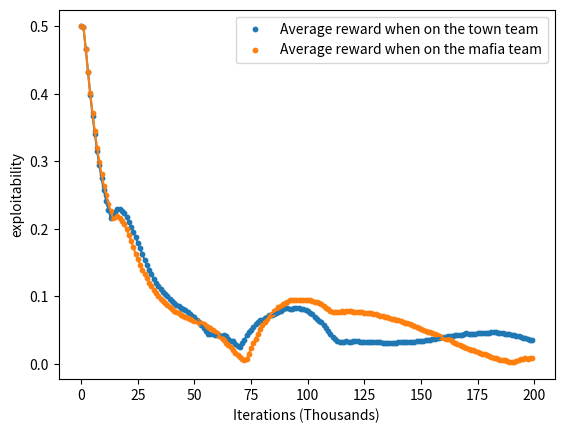

Generate this figure with matplotlib:
import matplotlib.pyplot as plt
import numpy as np

exploitability = [[0.5000000149011612, 0.49932965636253357, 0.46685031056404114, 0.43265400826931, 0.39888332784175873, 0.36762785166502, 0.3411392420530319, 0.31575097888708115, 0.2940608263015747, 0.2747396007180214, 0.25771500915288925, 0.24204840511083603, 0.22868922352790833, 0.21693065017461777, 0.21769413352012634, 0.22480206191539764, 0.22902731597423553, 0.22919638454914093, 0.22661976516246796, 0.22319751977920532, 0.2173706740140915, 0.2105994075536728, 0.20328782498836517, 0.1957830935716629, 0.18791449069976807, 0.17906511574983597, 0.17111856490373611, 0.1623157635331154, 0.15401437878608704, 0.14657655358314514, 0.139741413295269, 0.13261764496564865, 0.1262711137533188, 0.12058495730161667, 0.11598876863718033, 0.11121176183223724, 0.10725937783718109, 0.10417269915342331, 0.10040546208620071, 0.09684060513973236, 0.09396228194236755, 0.09075922518968582, 0.0881141722202301, 0.08577900379896164, 0.0834704339504242, 0.08153631538152695, 0.0793425440788269, 0.07678396254777908, 0.07447908073663712, 0.07168632745742798, 0.06905307620763779, 0.0656709149479866, 0.062198832631111145, 0.058313578367233276, 0.053954169154167175, 0.049432262778282166, 0.04437918961048126, 0.04426169395446777, 0.04413771629333496, 0.042608022689819336, 0.0425754189491272, 0.042847514152526855, 0.041902124881744385, 0.04280281066894531, 0.040814340114593506, 0.03721994161605835, 0.03439223766326904, 0.034330785274505615, 0.029561996459960938, 0.026890933513641357, 0.025181889533996582, 0.030458420515060425, 0.03566718101501465, 0.0422176718711853, 0.04735058546066284, 0.05062228441238403, 0.05407431721687317, 0.05878502130508423, 0.06262889504432678, 0.06496801972389221, 0.06565850973129272, 0.06751817464828491, 0.06963479518890381, 0.07199648022651672, 0.07325050234794617, 0.07441321015357971, 0.07554331421852112, 0.07731422781944275, 0.07787150144577026, 0.08106085658073425, 0.08240512013435364, 0.08229809999465942, 0.08129128813743591, 0.08140918612480164, 0.08258737623691559, 0.08282037079334259, 0.08264946937561035, 0.08099837601184845, 0.08075031638145447, 0.07999923825263977, 0.07871215045452118, 0.07608300447463989, 0.0735759288072586, 0.06942287087440491, 0.06646212935447693, 0.06394824385643005, 0.061853229999542236, 0.057941555976867676, 0.053041741251945496, 0.04868084192276001, 0.04482285678386688, 0.04027736186981201, 0.03665715456008911, 0.03386932611465454, 0.03292110562324524, 0.03317958116531372, 0.033167317509651184, 0.03370003402233124, 0.033215880393981934, 0.03311419486999512, 0.03390966355800629, 0.03425563871860504, 0.033727169036865234, 0.03300905227661133, 0.03309226036071777, 0.033109694719314575, 0.03236754238605499, 0.032208189368247986, 0.03270544111728668, 0.032251909375190735, 0.03228546679019928, 0.032091811299324036, 0.032014936208724976, 0.0314222127199173, 0.031541891396045685, 0.03168226778507233, 0.03138528764247894, 0.03175119310617447, 0.03159847855567932, 0.03182366490364075, 0.03193015605211258, 0.03211306780576706, 0.03252828121185303, 0.03258027136325836, 0.03225517272949219, 0.0325765386223793, 0.032661713659763336, 0.03292526304721832, 0.03335025906562805, 0.03386898338794708, 0.03428340703248978, 0.03480851650238037, 0.03544381260871887, 0.03528815507888794, 0.03561720252037048, 0.03669337183237076, 0.03728687763214111, 0.037889763712882996, 0.03887440264225006, 0.039755597710609436, 0.04027266800403595, 0.04046178609132767, 0.04128541052341461, 0.041563548147678375, 0.042190395295619965, 0.04236229509115219, 0.04270479828119278, 0.04337310045957565, 0.04367908835411072, 0.04438070207834244, 0.04520837217569351, 0.04495561122894287, 0.04475630074739456, 0.045033834874629974, 0.04502125829458237, 0.045524030923843384, 0.04582202434539795, 0.04572514444589615, 0.04553729295730591, 0.046034976840019226, 0.04625461995601654, 0.04678712040185928, 0.047103576362133026, 0.046861663460731506, 0.04608539491891861, 0.04557063430547714, 0.04548674821853638, 0.0449380949139595, 0.04464898258447647, 0.04410652071237564, 0.04302981495857239, 0.042457081377506256, 0.041937924921512604, 0.04094833880662918, 0.04009407013654709, 0.03899767994880676, 0.03799866884946823, 0.03724139928817749, 0.035946786403656006, 0.03504466265439987], [0.5000000149011612, 0.4990044832229614, 0.4668736755847931, 0.432554230093956, 0.40058425068855286, 0.3710769712924957, 0.34486818313598633, 0.3203318566083908, 0.2995484992861748, 0.28069182485342026, 0.2639996260404587, 0.2507276013493538, 0.23753031343221664, 0.22592325508594513, 0.21568645536899567, 0.21764475107192993, 0.21873874962329865, 0.2160285860300064, 0.21220135688781738, 0.20672155916690826, 0.19955570995807648, 0.1910228729248047, 0.1819981336593628, 0.1726713478565216, 0.1634960174560547, 0.15540388226509094, 0.14712297916412354, 0.13992033153772354, 0.13300935924053192, 0.12710294872522354, 0.1205240786075592, 0.11543599516153336, 0.10979004949331284, 0.10580354928970337, 0.10109522938728333, 0.09686286002397537, 0.09343427419662476, 0.0901210829615593, 0.08677995949983597, 0.08398952335119247, 0.08145146071910858, 0.07881143689155579, 0.07713475823402405, 0.0749538317322731, 0.07292624562978745, 0.07133441418409348, 0.06984566897153854, 0.06851626932621002, 0.0671711191534996, 0.06544708460569382, 0.06437671929597855, 0.0629778653383255, 0.061375491321086884, 0.060005560517311096, 0.05878680944442749, 0.05682176351547241, 0.054544880986213684, 0.05283395200967789, 0.050485700368881226, 0.04803319275379181, 0.04540492594242096, 0.04197130352258682, 0.03858145326375961, 0.0350160151720047, 0.0316898450255394, 0.028065957129001617, 0.02480417490005493, 0.020783625543117523, 0.016988426446914673, 0.013690322637557983, 0.010710880160331726, 0.007733836770057678, 0.005586504936218262, 0.007611006498336792, 0.01502940058708191, 0.023358821868896484, 0.030754894018173218, 0.037735432386398315, 0.04445186257362366, 0.05128687620162964, 0.05713018774986267, 0.061548829078674316, 0.06651747226715088, 0.0708748996257782, 0.07459266483783722, 0.07776837050914764, 0.0805002897977829, 0.08484172821044922, 0.08640146255493164, 0.08896464109420776, 0.09026011824607849, 0.09236834943294525, 0.09409439563751221, 0.09466128051280975, 0.09521198272705078, 0.0952686071395874, 0.09502144157886505, 0.09494739770889282, 0.09484286606311798, 0.09489066898822784, 0.09464174509048462, 0.09424416720867157, 0.09335052967071533, 0.0921054482460022, 0.09167037904262543, 0.09091624617576599, 0.08869633078575134, 0.08613744378089905, 0.08363576233386993, 0.08105751872062683, 0.07839208841323853, 0.07653984427452087, 0.07659438252449036, 0.0771251767873764, 0.0771576464176178, 0.07779276371002197, 0.07719805836677551, 0.07779137790203094, 0.07812446355819702, 0.07801969349384308, 0.07692013680934906, 0.07674440741539001, 0.07708123326301575, 0.07711644470691681, 0.0768069475889206, 0.07623685896396637, 0.0759362131357193, 0.07536311447620392, 0.0749862790107727, 0.07452888786792755, 0.07365228235721588, 0.07223351299762726, 0.07118963450193405, 0.0703817754983902, 0.07004334032535553, 0.06934098899364471, 0.0677478089928627, 0.06685028225183487, 0.06643333286046982, 0.06563317030668259, 0.06451380997896194, 0.06368549913167953, 0.06223136931657791, 0.06117069721221924, 0.06011297553777695, 0.05897240340709686, 0.05724179744720459, 0.056031733751297, 0.054981328547000885, 0.052871644496917725, 0.05203823000192642, 0.05095405876636505, 0.04930323362350464, 0.04779630899429321, 0.046757347881793976, 0.04522230476140976, 0.044213131070137024, 0.0429321825504303, 0.04177071899175644, 0.04009602963924408, 0.03836928308010101, 0.037435054779052734, 0.036529943346977234, 0.03482694923877716, 0.03328639268875122, 0.03177393972873688, 0.030255258083343506, 0.028659164905548096, 0.02694384753704071, 0.025417521595954895, 0.02391432225704193, 0.022260591387748718, 0.02119392156600952, 0.02043434977531433, 0.018818378448486328, 0.01765570044517517, 0.01680132746696472, 0.015411242842674255, 0.014240503311157227, 0.012815669178962708, 0.011733666062355042, 0.010496377944946289, 0.009427547454833984, 0.008267208933830261, 0.007088854908943176, 0.006540089845657349, 0.0059463828802108765, 0.0052213966846466064, 0.004654541611671448, 0.0031201690435409546, 0.002441197633743286, 0.0033952295780181885, 0.0044765472412109375, 0.006384402513504028, 0.006886571645736694, 0.00699576735496521, 0.00846630334854126, 0.00800257921218872, 0.008501648902893066, 0.008924812078475952]]

x = range(len(exploitability[0]))

fig = plt.figure()

plt.scatter(x, exploitability[0], s=10, label='Average reward when on the town team')
plt.plot(x, exploitability[0])
plt.scatter(x, exploitability[1], s=10, label='Average reward when on the mafia team')
plt.plot(x, exploitability[1])
plt.legend(loc='best')
plt.xlabel("Iterations (Thousands)")
plt.ylabel("exploitability")
#plt.show()
plt.savefig('randomagent.png')
